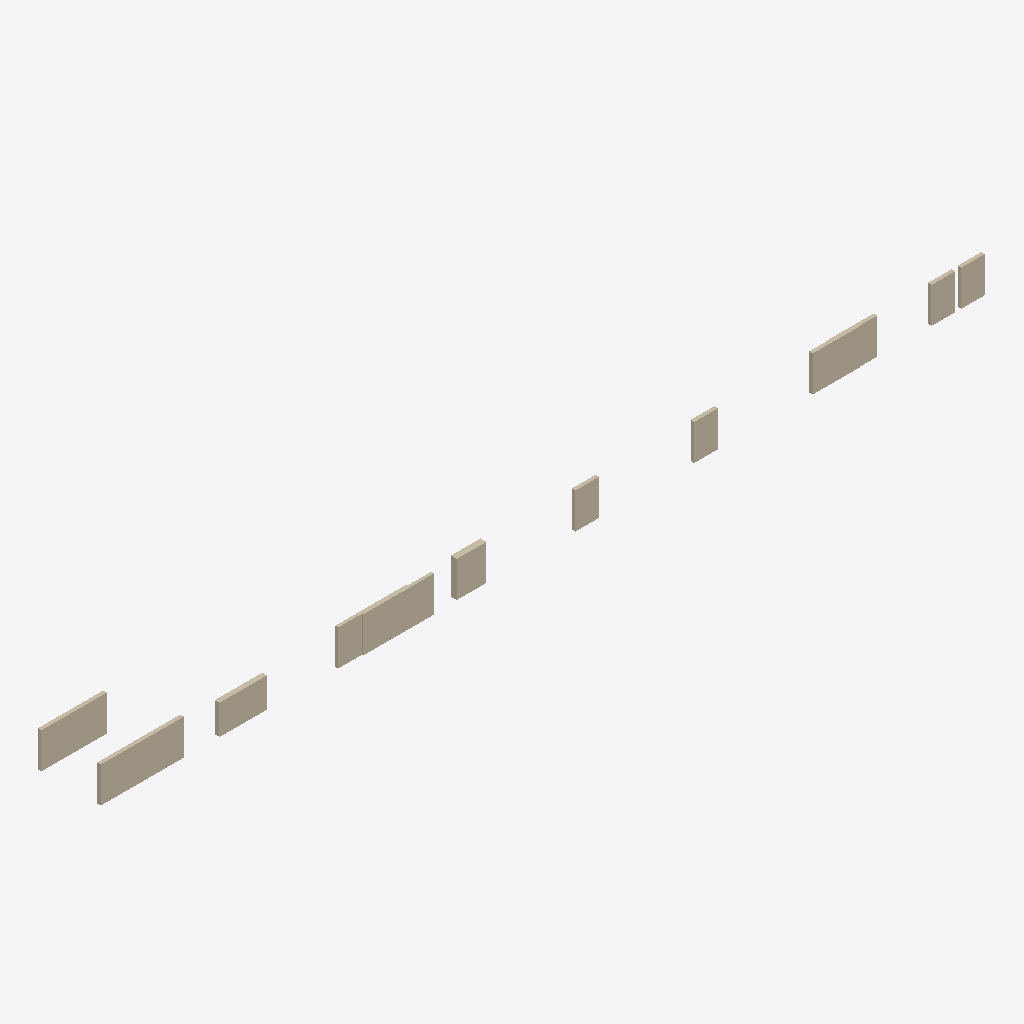
Isometric view of an IFC building model (IFC-SPF (STEP), schema IFC4, length unit millimetre), seen from the south-west, elements coloured by IFC class: 16 walls (beige).
Extent 74.5 m × 5.4 m × 3.0 m (x, y, z). Elements (16): 16 IfcWall.

HEADER;
FILE_DESCRIPTION(('ViewDefinition[DesignTransferView]'),'2;1');
FILE_NAME('/dev/null','2026-08-12T16:41:11+03:00',(''),(''),'IfcOpenShell 0.8.5','IfcOpenShell 0.8.5','Nobody');
FILE_SCHEMA(('IFC4'));
ENDSEC;
DATA;
#1=IFCPROJECT('3oBd779Y15B9LMIu2P0CP0',$,'ExtentClashFixture',$,$,$,$,(#10),#5);
#12=IFCSITE('0B7FKW3Gn2PuGXZqxmeRS$',$,'Site',$,$,$,$,$,$,$,$,$,$,$);
#13=IFCBUILDING('0Om$_qbmjAyu8dqx2n8_9J',$,'Building',$,$,$,$,$,$,$,$,$);
#14=IFCBUILDINGSTOREY('1lh1KzqwP2ufjXo1dp6WeY',$,'L0',$,$,$,$,$,$,$);
#173=IFCWALL('2uqHJBIvzDhRt3azCAZTrD',$,'Wall-B4',$,$,#194,#184,$,$);
#41=IFCWALL('0ggZ3ertL3COMBE2XBLlD1',$,'Wall-B1',$,$,#62,#52,$,$);
#239=IFCWALL('3C3Zb9GfjCQvi0ko5zmfKY',$,'Wall-A6',$,$,#260,#250,$,$);
#85=IFCWALL('2tHr8QzYXFHfa0F55WAP_B',$,'Wall-B2',$,$,#106,#96,$,$);
#151=IFCWALL('2SJ5H3vg9DnBVxOKIbDvc1',$,'Wall-A4',$,$,#172,#162,$,$);
#18=IFCWALL('1hN5xtB6TBlfSLE8vErHqL',$,'Wall-A1',$,$,#40,#29,$,$);
#107=IFCWALL('0txm0W6X5EAQSC6PF7f71k',$,'Wall-A3',$,$,#128,#118,$,$);
#283=IFCWALL('3GT7o5Hyr4RAoxDJpa6nEW',$,'Wall-Sep-L',$,$,#304,#294,$,$);
#305=IFCWALL('1rDrpV9b53Xe8B_9MS9fxH',$,'Wall-Sep-R',$,$,#326,#316,$,$);
#327=IFCWALL('3mtu003Kf4gB$qcnwy5spZ',$,'Wall-Near-L',$,$,#348,#338,$,$);
#349=IFCWALL('29spki9gz20O6dk8PKfPdu',$,'Wall-Near-R',$,$,#370,#360,$,$);
#63=IFCWALL('3UzAcFFeb5$Ojl_pOJiC5d',$,'Wall-A2',$,$,#84,#74,$,$);
#195=IFCWALL('05mIGb$SH3VvgD7T9O4CW2',$,'Wall-A5',$,$,#216,#206,$,$);
#261=IFCWALL('0FuhUH4r9AmwFAKDKdVSR$',$,'Wall-B6',$,$,#282,#272,$,$);
#129=IFCWALL('3hoPGYUaLCkRdFEdVWVe8i',$,'Wall-B3',$,$,#150,#140,$,$);
#217=IFCWALL('1smh4jg_D4k9TPkWsnOH_6',$,'Wall-B5',$,$,#238,#228,$,$);
ENDSEC;
